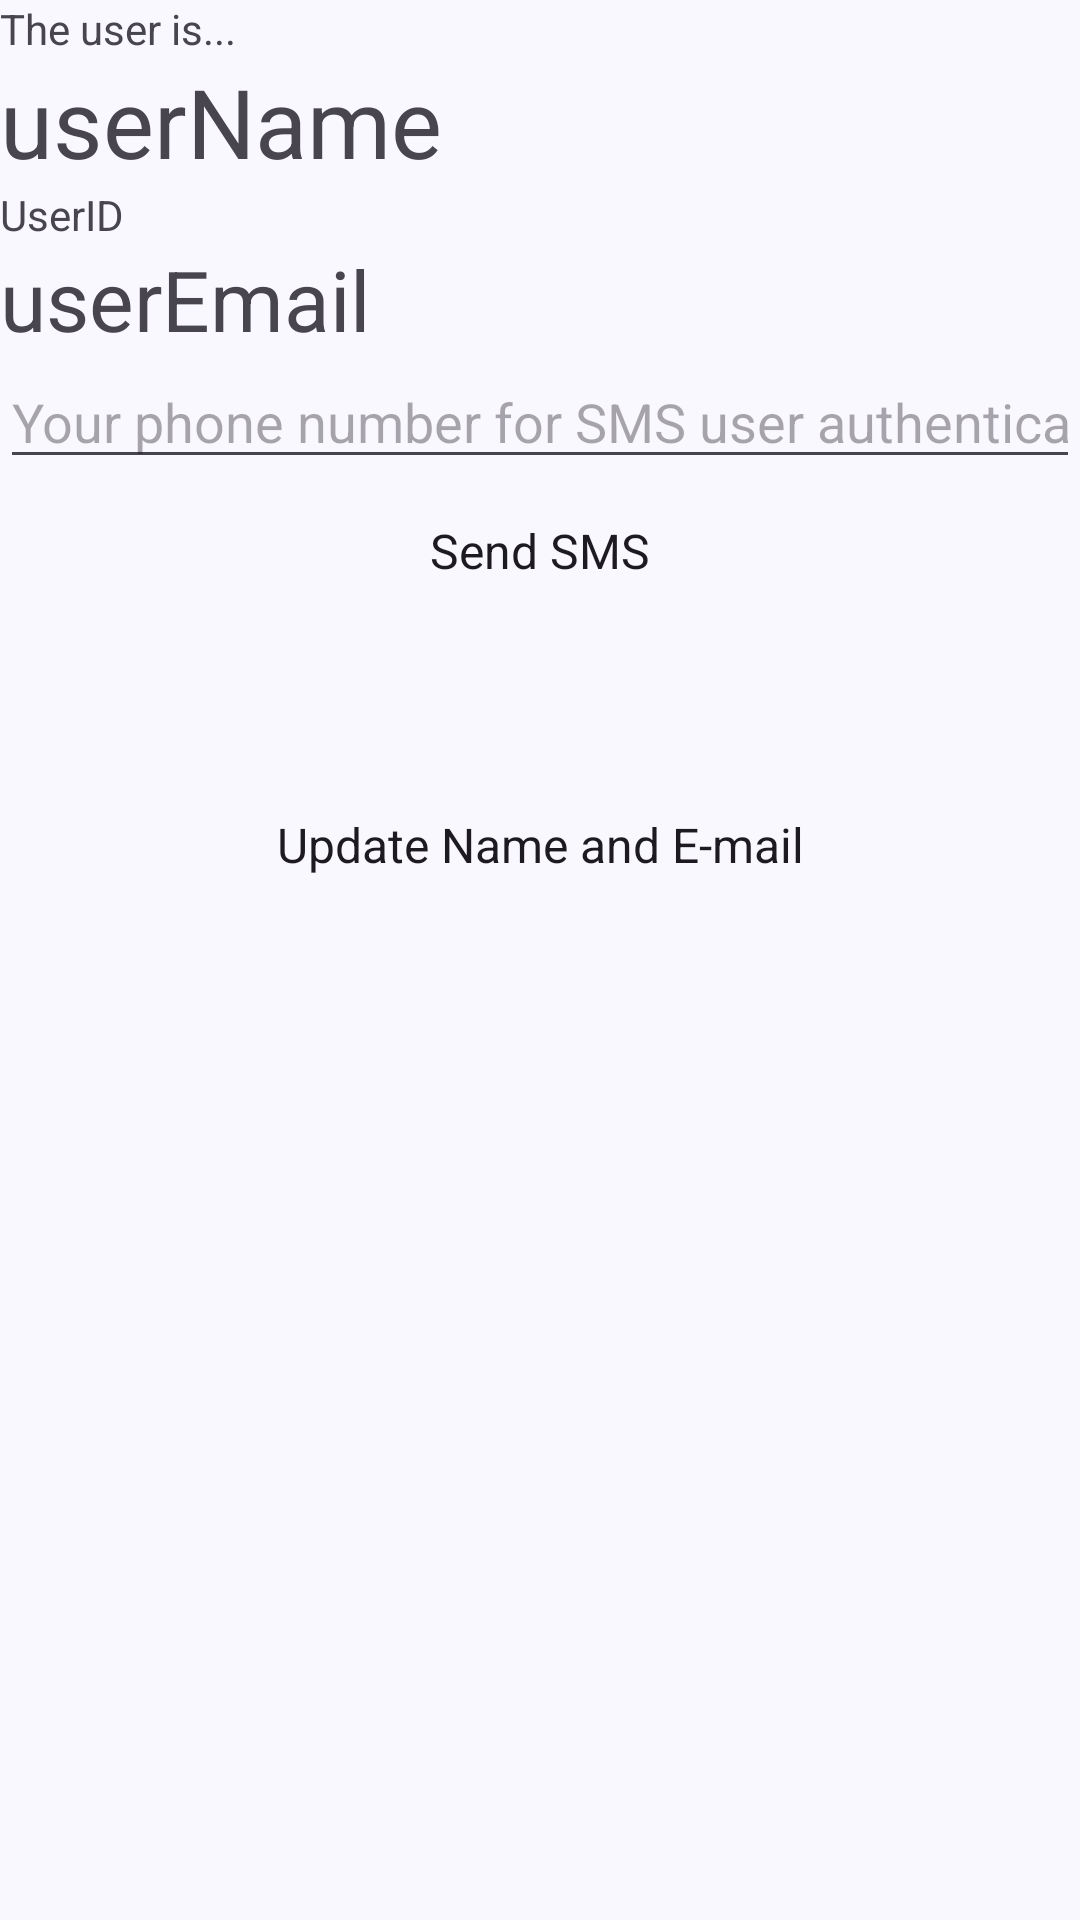

The Android layout XML behind this screen, and the referenced resources:
<!-- AndroidManifest.xml: application theme Theme.MemoCircle -->
<!-- res/layout/fragment_profile.xml -->
<?xml version="1.0" encoding="utf-8"?>
<LinearLayout xmlns:android="http://schemas.android.com/apk/res/android"
    xmlns:tools="http://schemas.android.com/tools"
    android:layout_width="match_parent"
    android:layout_height="match_parent"
    android:orientation="vertical"
    tools:context=".ProfileFragment">


    <TextView
        android:id="@+id/isSignedIn"
        android:layout_width="match_parent"
        android:layout_height="wrap_content"
        android:text="The user is..." />

    <TextView
        android:id="@+id/userName"
        android:layout_width="match_parent"
        android:layout_height="wrap_content"
        android:textSize="32dp"
        android:text="userName" />

    <TextView
        android:id="@+id/textViewUserId"
        android:layout_width="match_parent"
        android:layout_height="wrap_content"
        android:text="UserID" />

    <TextView
        android:id="@+id/userEmail"
        android:layout_width="match_parent"
        android:layout_height="wrap_content"
        android:textSize="28dp"
        android:text="userEmail" />

    <EditText
        android:id="@+id/editTextPhone"
        android:layout_width="match_parent"
        android:layout_height="wrap_content"
        android:ems="10"
        android:hint="Your phone number for SMS user authentication and sign-in"
        android:inputType="phone" />

    <Button
        android:id="@+id/confirmPhoneNumberButton"
        android:layout_width="match_parent"
        android:layout_height="wrap_content"
        android:textSize="16sp"
        style="@style/Widget.Material3.FloatingActionButton.Primary"
        android:text="Send SMS" />

    <Button
        android:id="@+id/updateInfoButton"
        android:layout_width="match_parent"
        android:layout_height="wrap_content"
        android:layout_marginTop="50dp"
        android:textSize="16sp"
        style="@style/Widget.Material3.FloatingActionButton.Primary"
        android:text="Update Name and E-mail" />

    <Button
        android:id="@+id/signOutButton"
        android:layout_width="wrap_content"
        android:layout_height="wrap_content"
        android:layout_marginTop="350dp"
        android:layout_gravity="center"
        android:textSize="16sp"
        style="@style/Widget.Material3.FloatingActionButton.Primary"
        android:text="Sign Out" />

</LinearLayout>
<!-- resources referenced by this layout -->
<resources>
  <style name="Theme.MemoCircle" parent="Base.Theme.MemoCircle" />
  <color name="md_light_theme_primary">#1E4DAC</color>
  <color name="md_light_theme_onPrimary">#FFFFFF</color>
  <color name="md_light_theme_primaryContainer">#3D66C6</color>
  <color name="md_light_theme_onPrimaryContainer">#E8EBFF</color>
  <color name="md_light_theme_secondary">#455C99</color>
  <color name="md_light_theme_onSecondary">#FFFFFF</color>
  <color name="md_light_theme_secondaryContainer">#788FCF</color>
  <color name="md_light_theme_onSecondaryContainer">#072660</color>
  <color name="md_light_theme_tertiary">#366479</color>
  <color name="md_light_theme_onTertiary">#FFFFFF</color>
  <color name="md_light_theme_tertiaryContainer">#6A97AE</color>
  <color name="md_light_theme_onTertiaryContainer">#002E3E</color>
  <color name="md_light_theme_error">#BA1A1A</color>
  <color name="md_light_theme_onError">#FFFFFF</color>
  <color name="md_light_theme_errorContainer">#FFDAD6</color>
  <color name="md_light_theme_onErrorContainer">#93000A</color>
  <color name="md_light_theme_background">#FAF8FF</color>
  <color name="md_light_theme_onBackground">#1A1B21</color>
  <color name="md_light_theme_surface">#FAF8FF</color>
  <color name="md_light_theme_onSurface">#1A1B21</color>
  <color name="md_light_theme_surfaceVariant">#E0E2F1</color>
  <color name="md_light_theme_onSurfaceVariant">#434652</color>
  <color name="md_light_theme_outline">#747784</color>
  <color name="md_light_theme_outlineVariant">#C3C6D4</color>
  <color name="md_light_theme_inverseSurface">#2F3037</color>
  <color name="md_light_theme_inverseOnSurface">#F0F0F9</color>
  <color name="md_light_theme_inversePrimary">#B2C5FF</color>
  <color name="md_light_theme_primaryFixed">#DAE2FF</color>
  <color name="md_light_theme_onPrimaryFixed">#001848</color>
  <color name="md_light_theme_primaryFixedDim">#B2C5FF</color>
  <color name="md_light_theme_onPrimaryFixedVariant">#0640A0</color>
  <color name="md_light_theme_secondaryFixed">#DAE2FF</color>
  <color name="md_light_theme_onSecondaryFixed">#001848</color>
  <color name="md_light_theme_secondaryFixedDim">#B2C5FF</color>
  <color name="md_light_theme_onSecondaryFixedVariant">#2C447F</color>
  <color name="md_light_theme_tertiaryFixed">#C0E8FF</color>
  <color name="md_light_theme_onTertiaryFixed">#001F2B</color>
  <color name="md_light_theme_tertiaryFixedDim">#9FCDE5</color>
  <color name="md_light_theme_onTertiaryFixedVariant">#1B4C60</color>
  <color name="md_light_theme_surfaceDim">#D9D9E2</color>
  <color name="md_light_theme_surfaceBright">#FAF8FF</color>
  <color name="md_light_theme_surfaceContainerLowest">#FFFFFF</color>
  <color name="md_light_theme_surfaceContainerLow">#F3F3FC</color>
  <color name="md_light_theme_surfaceContainer">#EEEDF6</color>
  <color name="md_light_theme_surfaceContainerHigh">#E8E7F0</color>
  <color name="md_light_theme_surfaceContainerHighest">#E2E2EA</color>
</resources>
